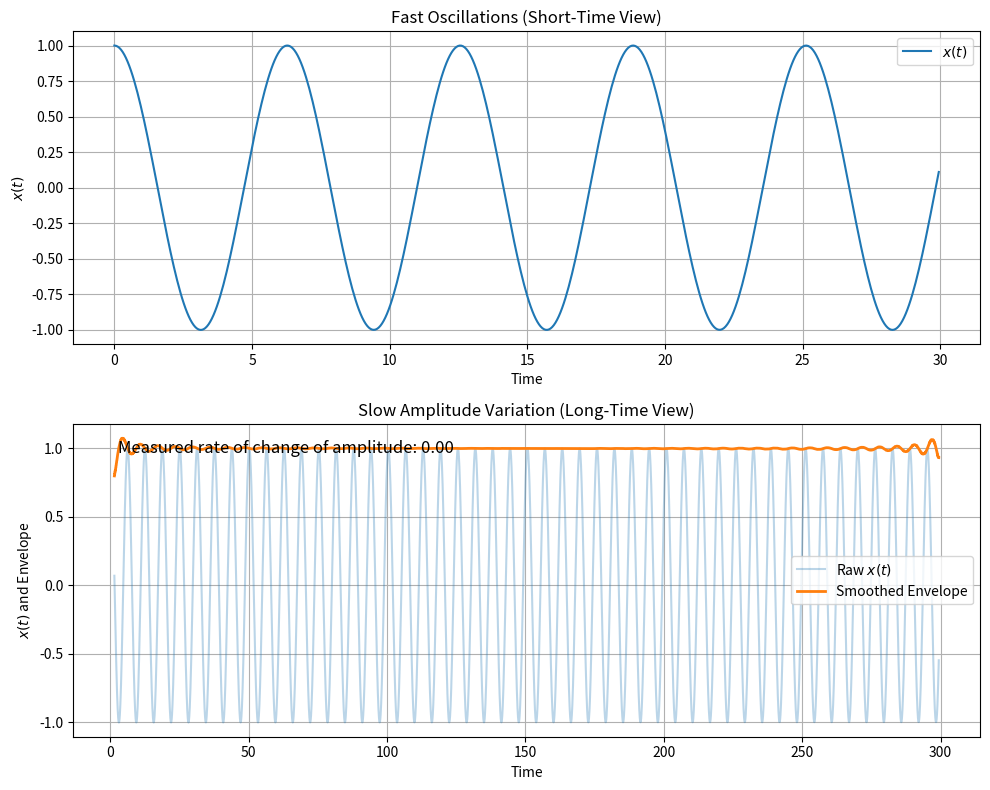
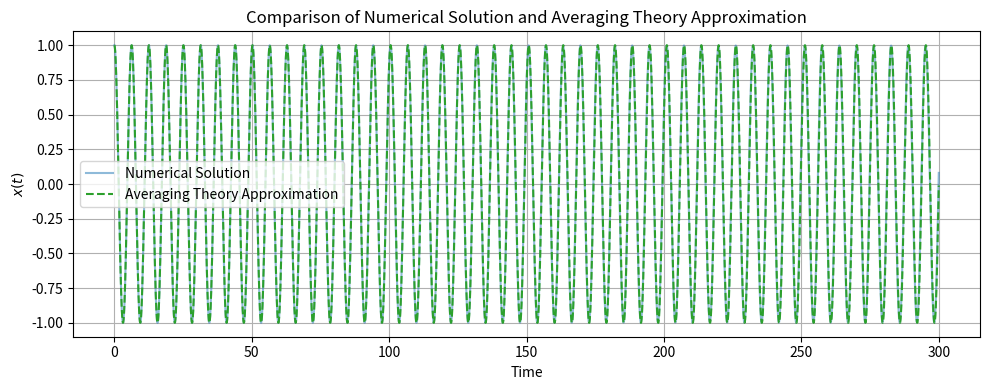
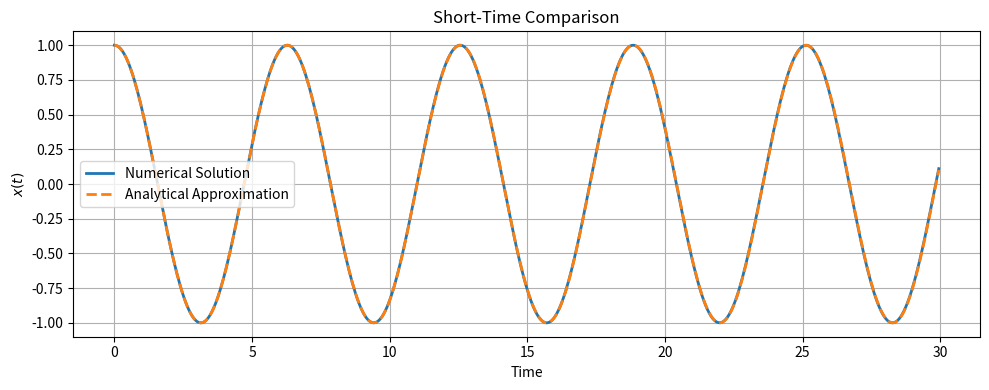
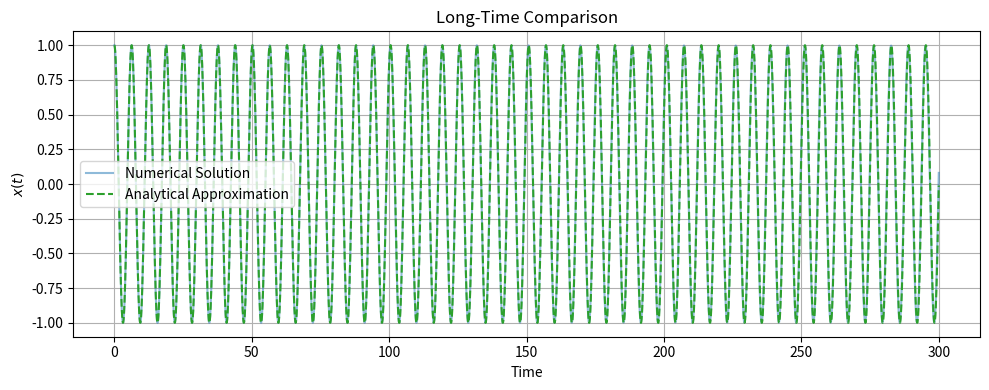
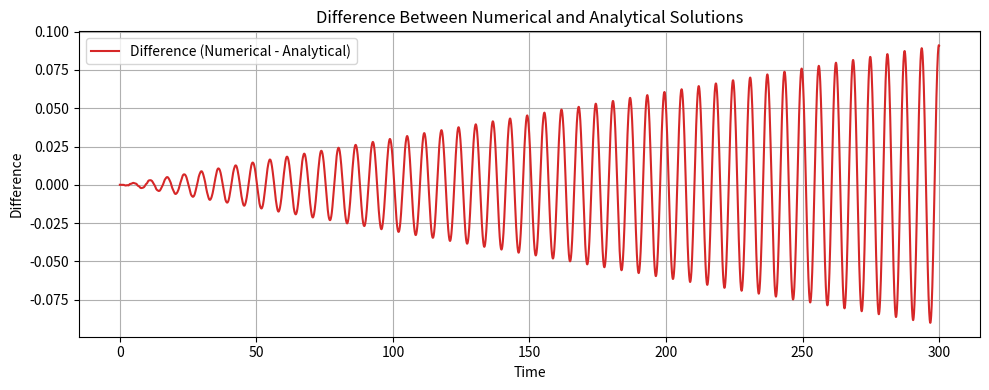
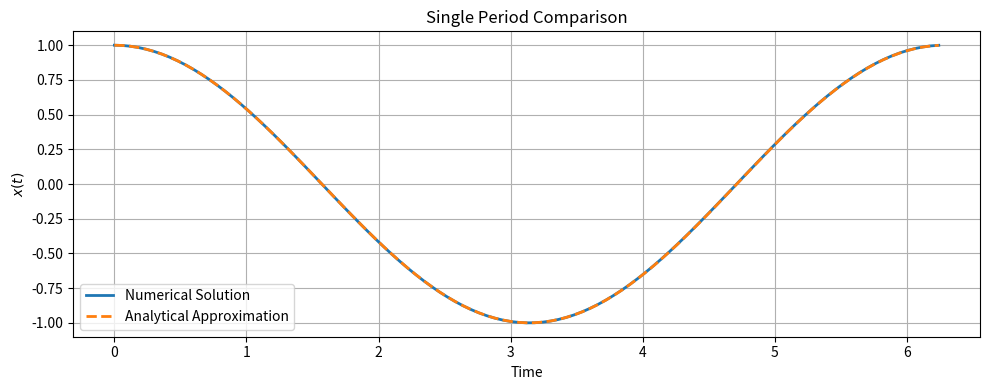

Python code for these plots, in order: (Note: this script raises an exception after producing the figures.)
# %% [markdown]
# # Visualization of Time Scale Separation in a Weakly Nonlinear Duffing Oscillator
#
# This Jupyter notebook demonstrates the separation of timescales in a weakly nonlinear Duffing oscillator:
# $$
# \ddot{x} + x + \epsilon x^3 = 0, \quad \epsilon \ll 1.
# $$
#
# The Duffing oscillator can be viewed as a weak perturbation of the simple harmonic oscillator $\ddot{x} + x = 0.$ In the small-$\epsilon$ limit, the solution resembles a harmonic oscillator whose amplitude and phase vary very slowly over time.
#
# We will:
# 1. Numerically integrate the Duffing oscillator equation for a small $\epsilon$.
# 2. Show that the solution $x(t)$ undergoes rapid oscillations on a timescale $\mathcal{O}(1)$.
# 3. Extract and visualize the slowly varying amplitude envelope by a time-averaging method.
# 4. Derive the equations of motion for the slowly varying amplitude and phase using averaging theory.
# 5. Compare the numerical solution to the analytical approximation obtained from averaging theory.
#
# By plotting both the raw solution and its slowly varying envelope, we will illustrate the separation of fast and slow dynamics.

# %%
import numpy as np
import matplotlib.pyplot as plt
from scipy.integrate import solve_ivp
from scipy.signal import hilbert, find_peaks

# %% [markdown]
# ## Parameters and Setup
# Choose a small epsilon to illustrate the perturbation.

# %%
epsilon = 0.0001
# Initial conditions: Let's start with some initial amplitude.
x0 = 1.0   # initial displacement
y0 = 0.0   # initial velocity

# Time domain:
# We'll integrate over a relatively long time to see the slow evolution of amplitude.
t_start = 0.0
t_end = 300.0
t_eval = np.linspace(t_start, t_end, 5000)  # sufficiently fine resolution

# %% [markdown]
# ## Duffing Oscillator ODE
# The system is:
# $$
# \dot{x} = y,\quad \dot{y} = -x - \epsilon x^3.
# $$

# %%
def duffing(t, XY, epsilon=epsilon):
    x, y = XY
    dxdt = y
    dydt = -x - epsilon*x**3
    return [dxdt, dydt]

# Solve the ODE
sol = solve_ivp(duffing, [t_start, t_end], [x0, y0], t_eval=t_eval, args=(epsilon,))

t = sol.t
x = sol.y[0,:]
y = sol.y[1,:]

# %% [markdown]
# ## Extracting the Envelope
# The fast oscillations occur roughly with frequency near 1 (for small amplitude).
# We can try to extract a slowly varying amplitude by:
# 1. Using the Hilbert transform (from `scipy.signal`) to get an analytic signal and thus the instantaneous amplitude.
#    OR
# 2. Using a moving window RMS to approximate the envelope.
#
# Here, let's use the Hilbert transform to find the envelope of x(t).

# %%
analytic_signal = hilbert(x)
amplitude_envelope = np.abs(analytic_signal)

# Estimate the average period using the time difference between the first few peaks
peak_indices, _ = find_peaks(amplitude_envelope)
if len(peak_indices) >= 5:
    # Calculate the average period from the first 5 peaks.
    # If there are not enough peaks, fall back to default period of 2*pi.
    num_peaks_for_period = min(5, len(peak_indices) - 1)
    avg_period = np.mean(np.diff(t[peak_indices[:num_peaks_for_period]]))
else:
    avg_period = 2 * np.pi  # Default period for simple harmonic oscillator

# Window size for smoothing, based on the estimated period
window_size = int(avg_period / (t[1] - t[0]))  # Convert period to number of samples

# Perform windowed averaging around each peak to get a smoother envelope
smoothed_envelope = np.copy(amplitude_envelope)  # Initialize with the original envelope
for peak_index in peak_indices:
    # Define a window around the peak
    start = max(0, peak_index - window_size // 2)
    end = min(len(amplitude_envelope), peak_index + window_size // 2 + 1)
    window = np.arange(start, end)

    # Apply a weighted average (e.g., Gaussian) within the window
    weights = np.exp(-0.5 * ((window - peak_index) / (window_size / 4))**2)  # Gaussian weights
    smoothed_envelope[window] = np.sum(amplitude_envelope[window] * weights) / np.sum(weights)

# compute the tangent of the envelope as max - min / length, starting at the 7th peak
start_index = peak_indices[6]
dr_dt = (np.max(smoothed_envelope[start_index:]) - np.min(smoothed_envelope[start_index:])) / len(smoothed_envelope[start_index:])
print(f"Measured rate of change of amplitude: {dr_dt:.2e}")
# %% [markdown]
# ## Visualization
# We'll create two plots:
# 1. A short-time zoomed-in view showing the fast oscillations.
# 2. A long-time view showing the slowly varying amplitude envelope.

# %%
fig, axes = plt.subplots(2, 1, figsize=(10,8), sharex=False)

# Plot a short-time segment to see fast oscillations
t_zoom_start = 0
t_zoom_end = 30
mask_zoom = (t >= t_zoom_start) & (t <= t_zoom_end)

axes[0].plot(t[mask_zoom], x[mask_zoom], label='$x(t)$')
axes[0].set_title('Fast Oscillations (Short-Time View)')
axes[0].set_xlabel('Time')
axes[0].set_ylabel('$x(t)$')
axes[0].legend()
axes[0].grid(True)

# Long-time view to see envelope
# only plot starting at third peak, and third to last peak
start_index = peak_indices[5]
end_index = peak_indices[-5]
axes[1].plot(t[start_index:end_index], x[start_index:end_index], color='C0', alpha=0.3, label='Raw $x(t)$')
axes[1].plot(t[start_index:end_index], smoothed_envelope[start_index:end_index], color='C1', linewidth=2, label='Smoothed Envelope')
axes[1].set_title('Slow Amplitude Variation (Long-Time View)')
axes[1].set_xlabel('Time')
axes[1].set_ylabel('$x(t)$ and Envelope')
axes[1].legend()
axes[1].grid(True)

# Text box on plot with the rate of change of the amplitude
text_box = f"Measured rate of change of amplitude: {dr_dt:.2f}"
axes[1].text(0.05, 0.95, text_box, transform=axes[1].transAxes, fontsize=12, verticalalignment='top')

plt.tight_layout()
plt.show()

# %% [markdown]
# ## Averaging Theory Analysis
#
# We will now derive the equations of motion for the slowly varying amplitude and phase using averaging theory.
#
# ### 1. Phase Space Formulation
#
# Introduce $y = \dot{x}$. Then the system can be written as a first-order system in phase space $(x,y)$:
# $$
# \dot{x} = y, \quad \dot{y} = -x - \epsilon x^3.
# $$
#
# When $\epsilon = 0$, this reduces to the unperturbed harmonic oscillator:
# $$
# \dot{x} = y, \quad \dot{y} = -x.
# $$
#
# ### 2. Exact Solution for the Unperturbed Case ($\epsilon=0$)
#
# For the classical harmonic oscillator, the solution with amplitude $r$ and phase $\phi$ can be expressed as:
# $$
# x(t) = r \cos(t + \phi), \quad y(t) = -r \sin(t + \phi).
# $$
#
# This represents uniform circular motion in the $(x,y)$-plane with radius $r$. The period of oscillation is $2\pi$.
#
# ### 3. Rotating Frame Transformation
#
# When the nonlinear perturbation is present but small ($\epsilon \neq 0$ and $\epsilon \ll 1$), we expect that the amplitude $r(t)$ and the phase $\phi(t)$ of the solution will not remain strictly constant. Instead, they will vary slowly over time.
#
# We introduce a rotating frame that moves with the same angular frequency as the unperturbed system. By doing so, we "freeze out" the trivial fast oscillation and focus on the slow modulation of amplitude and phase due to the small perturbation.
#
# **Definition of $r(t)$ and $\phi(t)$:**
# $$
# x(t) = r(t) \cos(t + \phi(t)), \quad y(t) = -r(t) \sin(t + \phi(t)).
# $$
#
# From these definitions:
# $$
# r(t) = \sqrt{x^2(t) + y^2(t)}, \quad \tan(t + \phi(t)) = -\frac{y(t)}{x(t)}.
# $$
#
# ### 4. Deriving the Evolution Equations for $\dot{r}$ and $\dot{\phi}$
#
# Starting from:
# $$
# r^2 = x^2 + y^2.
# $$
#
# Differentiate with respect to time:
# $$
# 2r\dot{r} = 2x\dot{x} + 2y\dot{y} \implies r\dot{r} = x\dot{x} + y\dot{y}.
# $$
#
# Substitute $\dot{x}=y$ and $\dot{y}=-x-\epsilon x^3$:
# $$
# r\dot{r} = x(y) + y(-x - \epsilon x^3) = xy - xy - \epsilon y x^3 = -\epsilon y x^3.
# $$
#
# But $y = -r \sin(t+\phi)$ and $x = r \cos(t+\phi)$, hence:
# $$
# r\dot{r} = -\epsilon (-r \sin(t+\phi)) (r \cos(t+\phi))^3 = \epsilon r^4 \sin(t+\phi) \cos^3(t+\phi).
# $$
#
# Divide by $r$:
# $$
# \dot{r} = \epsilon r^3 \cos^3(t+\phi) \sin(t+\phi).
# $$
#
# Similarly, to find $\dot{\phi}$, we use:
# $$
# \frac{d}{dt}(t + \phi(t)) = 1 + \dot{\phi}(t).
# $$
#
# Through the chain rule and some trigonometric manipulations, we obtain:
# $$
# \dot{\phi} = \frac{\epsilon x^3}{r} \cos(t+\phi) = \epsilon r^2 \cos^4(t+\phi).
# $$
#
# Both $\dot{r}$ and $\dot{\phi}$ are $O(\epsilon)$, confirming our intuition that amplitude and phase vary slowly compared to the fast oscillation time scale.
#
# ### 5. Averaging
#
# We separate the problem into two time scales:
#
# 1. **Fast time scale**: the basic harmonic oscillation with period $\approx 2\pi$.
# 2. **Slow time scale**: the slow variation of $r(t)$ and $\phi(t)$ over intervals of order $1/\epsilon$.
#
# We will perform a time-averaging procedure over one period of the fast oscillation. This averaging will remove the explicit fast time dependence and yield simpler, autonomous equations for $\overline{r}$ and $\overline{\phi}$.
#
# **Definition of the Running Average:**
# $$
# \overline{g}(t) = \langle g \rangle_t = \frac{1}{2\pi}\int_{t-\pi}^{t+\pi} g(s)\,ds.
# $$
#
# A key property is that:
# $$
# \overline{\dot{g}} = \dot{\overline{g}}.
# $$
#
# This follows from the fundamental theorem of calculus and the fact that a full $2\pi$-integral over a derivative can be converted into boundary terms.
#
# We have:
# $$
# \dot{r} = \epsilon r^3 \cos^3(t+\phi) \sin(t+\phi),
# $$
# $$
# \dot{\phi} = \epsilon r^2 \cos^4(t+\phi).
# $$
#
# Take the running average over one period:
# $$
# \overline{\dot{r}} = \dot{\overline{r}} = \left\langle \epsilon r^3 \cos^3(t+\phi) \sin(t+\phi) \right\rangle_t.
# $$
#
# $$
# \overline{\dot{\phi}} = \dot{\overline{\phi}} = \left\langle \epsilon r^2 \cos^4(t+\phi) \right\rangle_t.
# $$
#
# **Approximation:**
# Since $r$ and $\phi$ evolve slowly, we can treat them as approximately constant when performing these averages. Thus:
# $$
# r = \overline{r} + O(\epsilon), \quad \phi = \overline{\phi} + O(\epsilon).
# $$
#
# Substituting back leads to autonomous equations in $\overline{r}$ and $\overline{\phi}$ up to $O(\epsilon)$ accuracy.
#
# ### 6. Application to the Duffing Oscillator
#
# 1. For $\dot{r}$:
# $$
# \dot{r} = \epsilon r^3 \cos^3(t+\phi)\sin(t+\phi).
# $$
# Averaging $\cos^3(t+\phi)\sin(t+\phi)$ over one period gives zero. Thus:
# $$
# \dot{\overline{r}} = 0 \implies \overline{r} \text{ is nearly constant to order } \epsilon.
# $$
#
# 2. For $\dot{\phi}$:
# $$
# \dot{\phi} = \epsilon r^2 \cos^4(t+\phi).
# $$
#
# The average $\langle \cos^4(\theta) \rangle = 3/8$. Thus:
# $$
# \dot{\overline{\phi}} = \epsilon r^2 \frac{3}{8}.
# $$
#
# This shows the frequency is shifted:
# $$
# \omega_{\text{eff}} = 1 + \frac{3}{8}\epsilon r^2.
# $$
#
# The period is thus slightly shorter than $2\pi$ if $\epsilon > 0$.
#
# ### 7. Interpretation and Conclusion
#
# - To first order in $\epsilon$, the amplitude $r$ does not change significantly.
# - The frequency is slightly altered by the nonlinear term, increasing if $\epsilon > 0$.
#
# By employing the averaging method, we obtain autonomous equations for the slowly varying amplitude and phase, allowing the use of standard phase-plane analysis techniques and confirming the intuition that the perturbation effects accumulate over many cycles, leading to a slow drift in the system’s parameters.
#
# ### 8. Comparison with Numerical Solution
#
# Let's compare the analytical approximation obtained from averaging theory with the numerical solution.
#
# From averaging theory, we have $\overline{r} \approx r_0$ and $\overline{\phi} \approx \frac{3}{8} \epsilon r_0^2 t + \phi_0$.
#
# The approximate solution is then:
# $$
# x_{\text{approx}}(t) = r_0 \cos\left(t + \frac{3}{8} \epsilon r_0^2 t + \phi_0\right).
# $$
#
# We can choose $r_0 = x_0$ and $\phi_0 = 0$ to match the initial conditions.

# %%
r0 = x0
phi0 = 0
x_approx = r0 * np.cos(t + (3/8) * epsilon * r0**2 * t + phi0)

# %%
# Plot the numerical solution and the analytical approximation
fig, ax = plt.subplots(figsize=(10,4))
ax.plot(t, x, color='C0', alpha=0.5, label='Numerical Solution')
ax.plot(t, x_approx, color='C2', linestyle='--', label='Averaging Theory Approximation')
ax.set_title('Comparison of Numerical Solution and Averaging Theory Approximation')
ax.set_xlabel('Time')
ax.set_ylabel('$x(t)$')
ax.legend()
ax.grid(True)
plt.tight_layout()
plt.show()

# %% [markdown]
# We can see that the averaging theory approximation captures the slow variation of the amplitude and phase reasonably well, especially for small $\epsilon$. The approximation becomes less accurate as $\epsilon$ increases.

#%%
# Visualization of the amplitude over short and long timescales

# Short-time zoom to compare numerical and analytical solutions
fig_short, ax_short = plt.subplots(figsize=(10,4))
t_short_start = 0
t_short_end = 30
mask_short = (t >= t_short_start) & (t <= t_short_end)
ax_short.plot(t[mask_short], x[mask_short], label='Numerical Solution', linewidth=2)
ax_short.plot(t[mask_short], x_approx[mask_short], label='Analytical Approximation', linestyle='--', linewidth=2)
ax_short.set_title('Short-Time Comparison')
ax_short.set_xlabel('Time')
ax_short.set_ylabel('$x(t)$')
ax_short.legend()
ax_short.grid(True)
plt.tight_layout()
plt.show()

# Long-time view to see the slow amplitude modulation
fig_long, ax_long = plt.subplots(figsize=(10,4))
ax_long.plot(t, x, color='C0', alpha=0.5, label='Numerical Solution')
ax_long.plot(t, x_approx, color='C2', linestyle='--', label='Analytical Approximation')
ax_long.set_title('Long-Time Comparison')
ax_long.set_xlabel('Time')
ax_long.set_ylabel('$x(t)$')
ax_long.legend()
ax_long.grid(True)
plt.tight_layout()
plt.show()

# Plot the difference between numerical and analytical solutions
fig_diff, ax_diff = plt.subplots(figsize=(10,4))
ax_diff.plot(t, x - x_approx, color='C3', label='Difference (Numerical - Analytical)')
ax_diff.set_title('Difference Between Numerical and Analytical Solutions')
ax_diff.set_xlabel('Time')
ax_diff.set_ylabel('Difference')
ax_diff.legend()
ax_diff.grid(True)
plt.tight_layout()
plt.show()

# Zoom into a single period to show constant amplitude
period = 2 * np.pi / (1 + (3/8) * epsilon * r0**2)  # Adjusted period from averaging theory
t_single_period_start = 0
t_single_period_end = t_single_period_start + period
mask_single_period = (t >= t_single_period_start) & (t <= t_single_period_end)

fig_single_period, ax_single_period = plt.subplots(figsize=(10,4))
ax_single_period.plot(t[mask_single_period], x[mask_single_period], label='Numerical Solution', linewidth=2)
ax_single_period.plot(t[mask_single_period], x_approx[mask_single_period], label='Analytical Approximation', linestyle='--', linewidth=2)
ax_single_period.set_title('Single Period Comparison')
ax_single_period.set_xlabel('Time')
ax_single_period.set_ylabel('$x(t)$')
ax_single_period.legend()
ax_single_period.grid(True)
plt.tight_layout()
plt.show()

#%%

# Compute amplitude r(t) and phase phi(t) from numerical solution
# $\overline{\phi} \approx \frac{3}{8} \epsilon r_0^2 t + \phi_0$.


# Define the exact evolution equations for r(t) and phi(t)
def evolution_equations(t, RPhi, epsilon=epsilon):
    r, phi = RPhi
    drdt = - (3/8) * epsilon * r**3 * np.sin(2 * (t + phi))
    dphidt = (1/2) * epsilon * r**2 * (1 + (3/4) * np.cos(2 * (t + phi)))
    return [drdt, dphidt]

# Initial conditions for r and phi
RPhi0 = [r0, phi0]

# Time array for integration
t_span = [t_start, t_end]
t_eval = t  # Use the same time points as the numerical solution

# Integrate the evolution equations numerically
sol_RPhi = solve_ivp(evolution_equations, t_span, RPhi0, t_eval=t_eval, args=(epsilon,))
r_theoretical = sol_RPhi.y[0]
phi_theoretical = sol_RPhi.y[1]

# Compute slow time scale tau
tau = epsilon * t

# Reconstruct x_theoretical using r_theoretical and phi_theoretical
x_theoretical = r_theoretical * np.cos(t + phi_theoretical)

# Proceed with plotting using 'tau'
# Plotting Amplitude over Fast and Slow Timescales
fig_r, ax_r = plt.subplots(2, 1, figsize=(10, 8), sharex=False)

# Amplitude vs fast time t
ax_r[0].plot(t, r_numerical, label='Numerical $r(t)$', alpha=0.8)
ax_r[0].plot(t, r_theoretical, linestyle='--', label='Theoretical $r(t)$', alpha=0.8)
ax_r[0].set_title('Amplitude $r(t)$ vs Fast Time $t$')
ax_r[0].set_ylabel('$r(t)$')
ax_r[0].legend()
ax_r[0].grid(True)

# Amplitude vs slow time tau
ax_r[1].plot(tau, r_numerical, label='Numerical $r(\\tau)$', alpha=0.8)
ax_r[1].plot(tau, r_theoretical, linestyle='--', label='Theoretical $r(\\tau)$', alpha=0.8)
ax_r[1].set_title('Amplitude $r(\\tau)$ vs Slow Time $\\tau = \\epsilon t$')
ax_r[1].set_xlabel('Slow Time $\\tau$')
ax_r[1].set_ylabel('$r(\\tau)$')
ax_r[1].legend()
ax_r[1].grid(True)
plt.tight_layout()
plt.show()

# Plotting Phase over Fast and Slow Timescales
fig_phi, ax_phi = plt.subplots(2, 1, figsize=(10, 8), sharex=False)

# Phase vs fast time t
ax_phi[0].plot(t, phi_numerical, label='Numerical $\\phi(t)$', alpha=0.8)
ax_phi[0].plot(t, phi_theoretical, linestyle='--', label='Theoretical $\\phi(t)$', alpha=0.8)
ax_phi[0].set_title('Phase $\\phi(t)$ vs Fast Time $t$')
ax_phi[0].set_ylabel('$\\phi(t)$')
ax_phi[0].legend()
ax_phi[0].grid(True)

# Phase vs slow time tau
ax_phi[1].plot(tau, phi_numerical, label='Numerical $\\phi(\\tau)$', alpha=0.8)
ax_phi[1].plot(tau, phi_theoretical, linestyle='--', label='Theoretical $\\phi(\\tau)$', alpha=0.8)
ax_phi[1].set_title('Phase $\\phi(\\tau)$ vs Slow Time $\\tau = \\epsilon t$')
ax_phi[1].set_xlabel('Slow Time $\\tau$')
ax_phi[1].set_ylabel('$\\phi(\\tau)$')
ax_phi[1].legend()
ax_phi[1].grid(True)
plt.tight_layout()
plt.show()

# Compare x_numerical and x_theoretical
fig_comparison, ax_comp = plt.subplots(figsize=(10,4))
ax_comp.plot(t, x, label='Numerical $x(t)$', alpha=0.8)
ax_comp.plot(t, x_theoretical, linestyle='--', label='Theoretical $x(t)$', alpha=0.8)
ax_comp.set_title('Comparison of Numerical and Theoretical $x(t)$')
ax_comp.set_xlabel('Time $t$')
ax_comp.set_ylabel('$x(t)$')
ax_comp.legend()
ax_comp.grid(True)
plt.tight_layout()
plt.show()

# %% [markdown]
# ## Observations on Amplitude and Phase Evolution
#
# The above plots illustrate how the amplitude $ r(t) $ and phase $ \phi(t) $ evolve over the fast timescale $ t $ and the slow timescale $ \tau = \epsilon t $.
#
# - **Amplitude $ r(t) $:**
#   - **Fast Time \( t \):** Remains nearly constant, confirming minimal change within individual oscillations.
#   - **Slow Time \( \tau \):** Shows negligible variation, indicating that amplitude modulation is not significant even over extended periods.
#
# - **Phase $ \phi(t) $:**
#   - **Fast Time \( t \):** Changes little over one oscillation period, so the phase is relatively stable in the short term.
#   - **Slow Time \( \tau \):** Increases linearly, consistent with the theoretical prediction from averaging theory. This linear growth demonstrates the cumulative effect of the weak nonlinearity on the phase over long times.
#
# These observations support the concept of time scale separation in the weakly nonlinear Duffing oscillator, where the amplitude and phase evolve differently over the fast and slow timescales.

#%%
